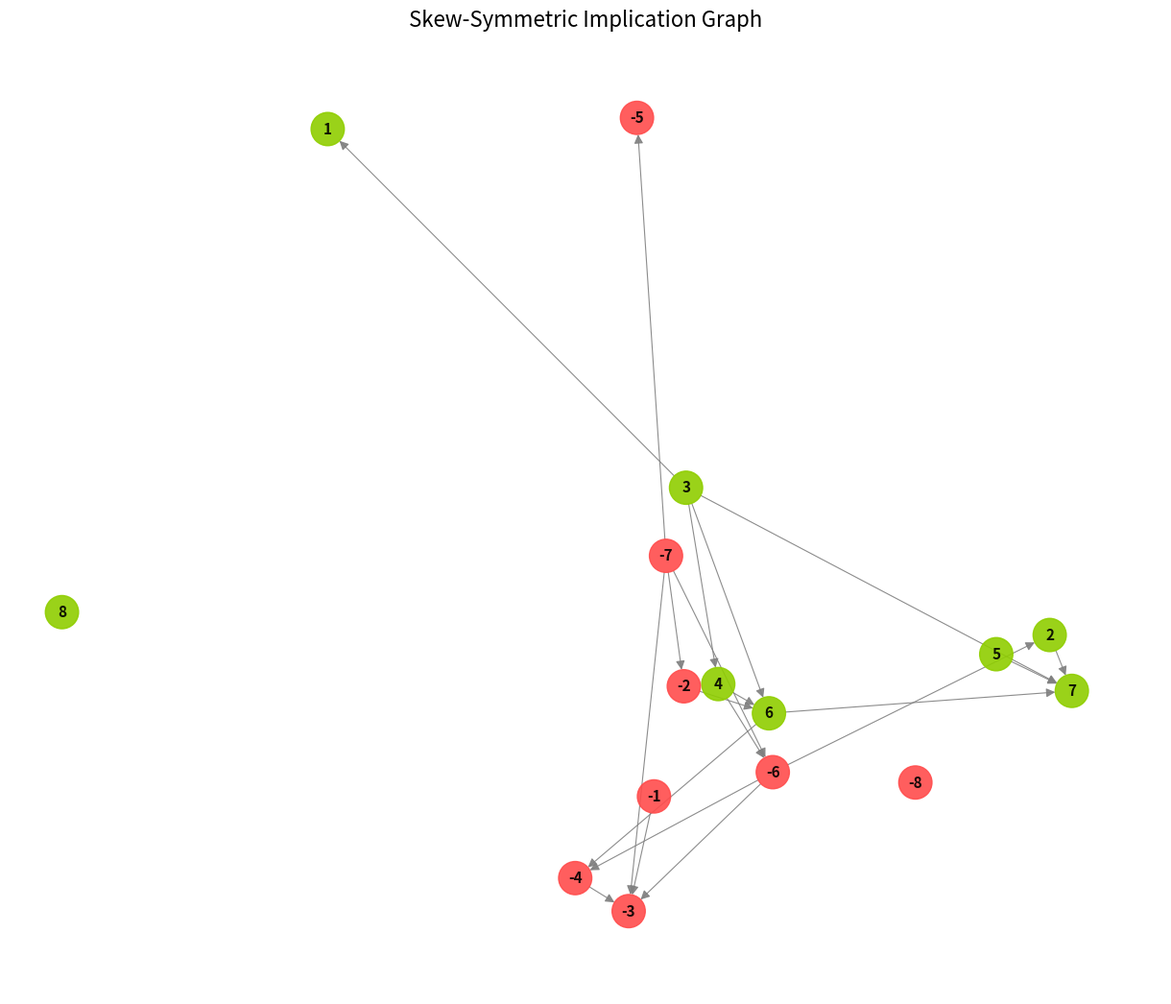

Write the Python code that produced this figure.
import random
import statistics
import matplotlib.pyplot as plt
import networkx as nx


def generate_implication_graph(num_vars, num_clauses):
  """Generates a skew-symmetric implication graph using NetworkX.

  Nodes are literals: 1 to num_vars and -1 to -num_vars.
  """
  G = nx.DiGraph()
  literals = [i for i in range(1, num_vars + 1)] + [
      -i for i in range(1, num_vars + 1)
  ]

  # Ensure all literals exist as nodes, even if disconnected
  G.add_nodes_from(literals)

  clauses_added = 0
  while clauses_added < num_clauses:
    u = random.choice(literals)
    v = random.choice(literals)

    # Avoid trivial edges (u -> u), immediate contradictions (u -> -u), and check if edge already exists
    if u == v or u == -v or G.has_edge(u, v):
      continue

    # Add the implication u -> v
    G.add_edge(u, v)

    # Add the required contrapositive: ~v -> ~u
    G.add_edge(-v, -u)

    clauses_added += 1

  return G


def get_implications(G):
  """Returns the list of all implications (edges) in the graph."""
  # NetworkX edges() returns a view, converting to list for standard usage
  return list(G.edges())


def enumerate_examples(G, num_vars):
  """Enumerates all possible examples for the graph.

  Returns: list of tuples (s, t, Answer, Path)
  """
  literals = [i for i in range(1, num_vars + 1)] + [
      -i for i in range(1, num_vars + 1)
  ]
  examples = []

  # NetworkX has a highly optimized all-pairs shortest path function.
  # It returns a dictionary of dictionaries: paths[source][target] = [path_list]
  paths = dict(nx.all_pairs_shortest_path(G))

  for s in literals:
    for t in literals:
      # Skip self-queries and queries about a literal's own negation
      if s == t or s == -t:
        continue

      path_to_t = paths.get(s, {}).get(t)
      path_to_neg_t = paths.get(s, {}).get(-t)

      # Prioritize the positive implication
      if path_to_t is not None:
        examples.append((s, t, True, path_to_t))
      elif path_to_neg_t is not None:
        examples.append((s, t, False, path_to_neg_t))

  return examples


def visualize_graph(G):
  """Utility function to plot the implication graph.

  Red nodes are negative literals, green nodes are positive.
  Automatically adjusts visualization parameters based on graph size.
  """
  num_nodes = G.number_of_nodes()

  # Dynamically scale figure size based on number of nodes
  scale_factor = max(1, num_nodes / 20)
  fig_size = (12 * scale_factor, 10 * scale_factor)
  plt.figure(figsize=fig_size)

  # Use spring layout with stronger spacing for large graphs
  # k controls the optimal distance between nodes (higher = more spread out)
  # iterations helps the layout converge to a better solution
  k_value = 1.0 / (num_nodes ** 0.5) if num_nodes > 10 else None
  pos = nx.spring_layout(G, seed=42, k=k_value, iterations=50)

  # Scale node and font sizes inversely with graph size
  node_size = max(200, 700 - (num_nodes * 5))
  font_size = max(6, 12 - (num_nodes // 10))
  arrow_size = max(8, 15 - (num_nodes // 15))

  # Color coding: positive literals (green), negative literals (red)
  node_colors = ["#8fce00" if node > 0 else "#ff4c4c" for node in G.nodes()]

  nx.draw(
      G,
      pos,
      with_labels=True,
      node_color=node_colors,
      node_size=node_size,
      font_size=font_size,
      font_weight="bold",
      arrowsize=arrow_size,
      edge_color="gray",
      alpha=0.9,  # Slight transparency for edges
      width=0.8,  # Thinner edges for less clutter
  )

  plt.title("Skew-Symmetric Implication Graph", fontsize=16)
  plt.tight_layout()  # Automatically adjust subplot params for better fit

def compute_next_steps(G, num_vars):
    """
    Computes the optimal next step for navigating from any literal to any target literal.

    Uses BFS to find shortest paths, similar to gridworld.compute_optimal_actions().

    Args:
        G: NetworkX DiGraph of implications
        num_vars: Number of variables

    Returns:
        dict: Mapping (source_literal, target_literal) -> next_literal on shortest path
              Returns None if target is unreachable from source
    """
    import networkx as nx
    from collections import deque

    literals = [i for i in range(1, num_vars + 1)] + [-i for i in range(1, num_vars + 1)]
    next_steps = {}

    # For each source literal, run BFS to find shortest paths to all targets
    for source in literals:
        # BFS from source
        queue = deque([source])
        visited = {source}
        parent = {source: None}

        while queue:
            current = queue.popleft()

            # Get neighbors from the graph
            if current in G:
                for neighbor in G.neighbors(current):
                    if neighbor not in visited:
                        visited.add(neighbor)
                        parent[neighbor] = current
                        queue.append(neighbor)

        # For each reachable target, determine the first step
        for target in literals:
            if source == target:
                # Already at target, no step needed (could skip or use special encoding)
                next_steps[(source, target)] = None
            elif target not in parent:
                # Target unreachable from source
                next_steps[(source, target)] = None
            else:
                # Reconstruct path from target back to source
                path = []
                current = target
                while current is not None:
                    path.append(current)
                    current = parent[current]
                path.reverse()

                # The first step is path[1] (path[0] is source)
                if len(path) >= 2:
                    next_steps[(source, target)] = path[1]
                else:
                    next_steps[(source, target)] = None

    return next_steps


def implications_to_memories(G, num_vars):
    """
    Converts an implication graph to memory format compatible with EMComposition.

    For each (source, target) pair, stores the optimal next step to take.
    Similar to gridworld.action_matrix_to_memories().

    Args:
        G: NetworkX DiGraph of implications
        num_vars: Number of variables (literals range from 1 to num_vars and their negations)

    Returns:
        tuple: (memories, memory_array, literal_to_idx) where:
            - memories: List of dicts with 'Source', 'Target', 'Answer' keys
            - memory_array: 3D list format [num_entries, num_fields, field_length]
            - literal_to_idx: Function to convert literal to encoding index
    """
    # Total number of literals: positive (1 to num_vars) + negative (-num_vars to -1)
    num_literals = 2 * num_vars

    # Mapping from literal value to encoding index
    # Positive literals: 1 to num_vars -> indices 0 to (num_vars-1)
    # Negative literals: -1 to -num_vars -> indices num_vars to (2*num_vars-1)
    def literal_to_idx(lit):
        if lit > 0:
            return lit - 1
        else:
            return num_vars + abs(lit) - 1

    # Compute optimal next steps for all (source, target) pairs
    next_steps = compute_next_steps(G, num_vars)

    memories = []
    literals = [i for i in range(1, num_vars + 1)] + [-i for i in range(1, num_vars + 1)]

    for source in literals:
        for target in literals:
            # Skip if same literal or unreachable
            next_step = next_steps.get((source, target))
            if next_step is None:
                continue

            # One-hot encode source literal
            source_encoding = [0] * num_literals
            source_encoding[literal_to_idx(source)] = 1

            # One-hot encode target literal
            target_encoding = [0] * num_literals
            target_encoding[literal_to_idx(target)] = 1

            # Answer is the next step to take (one-hot encoded)
            answer_encoding = [0] * num_literals
            answer_encoding[literal_to_idx(next_step)] = 1

            memories.append({
                'Source': source_encoding,
                'Target': target_encoding,
                'Answer': answer_encoding
            })

    # Convert to 3D array format for pre-loading
    memory_array = []
    for memory in memories:
        entry = [
            memory['Source'],
            memory['Target'],
            memory['Answer']
        ]
        memory_array.append(entry)

    return memories, memory_array, literal_to_idx

def main():
  NUM_VARS = 8
  NUM_CLAUSES = 10

  G = generate_implication_graph(NUM_VARS, NUM_CLAUSES)

  edges = get_implications(G)
  print(f"Total implications: {len(edges)}")

  print("\nSample Implications (Edges):")
  for i, (u, v) in enumerate(edges[:5]):
    print(f"  {u} -> {v}")
  print("...\n")

  dataset = enumerate_examples(G, NUM_VARS)
  print(f"Generated {len(dataset)} valid queries.\n")

  # Calculate the number of edges for each path
  path_lengths = [len(path) - 1 for _, _, _, path in dataset]

  min_len = min(path_lengths)
  max_len = max(path_lengths)
  avg_len = statistics.mean(path_lengths)
  median_len = statistics.median(path_lengths)

  print("--- Path Length Statistics ---")
  print(f"Minimum length: {min_len}")
  print(f"Maximum length: {max_len}")
  print(f"Average length: {avg_len:.2f}")
  print(f"Median length:  {median_len}")
  print("------------------------------\n")

  for i, (s, t, ans, path) in enumerate(dataset[:5]):
    path_str = " -> ".join(map(str, path))
    print(f"Query: {s} |- {t} ? | Answer: {ans} | Path: {path_str}")

  # Moved outside the loop so it only visualizes once
  visualize_graph(G)

if __name__ == "__main__":
  main()
